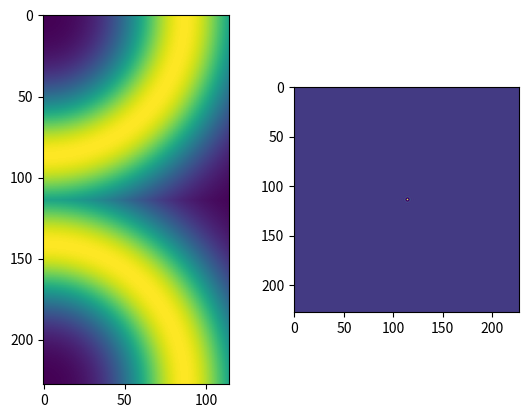
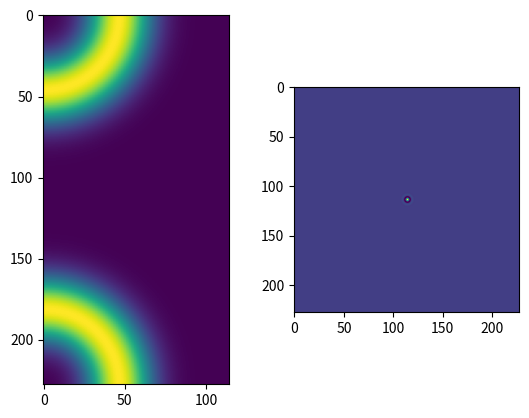
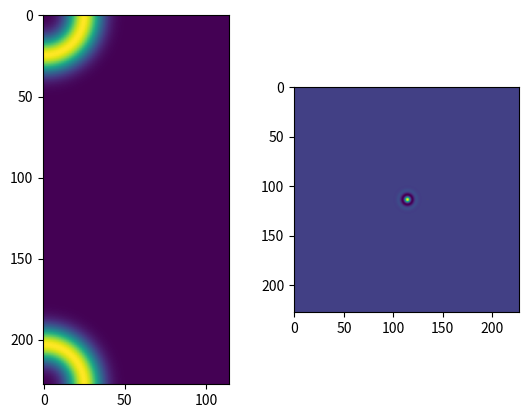
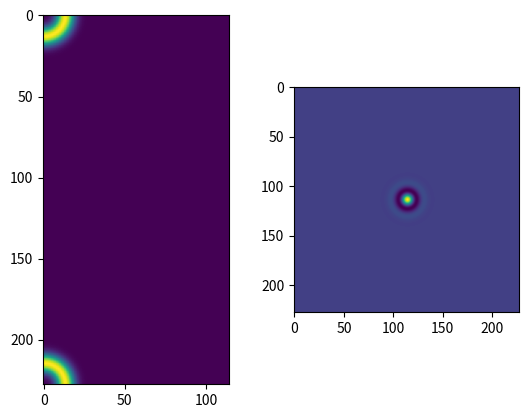
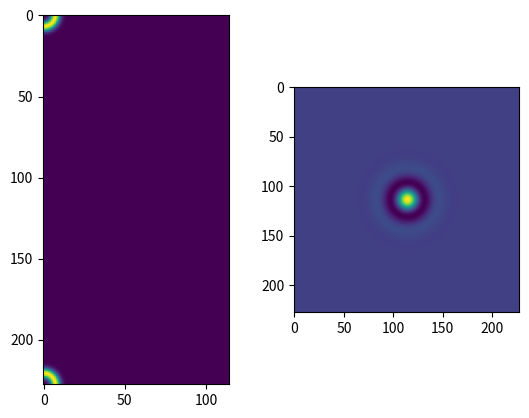
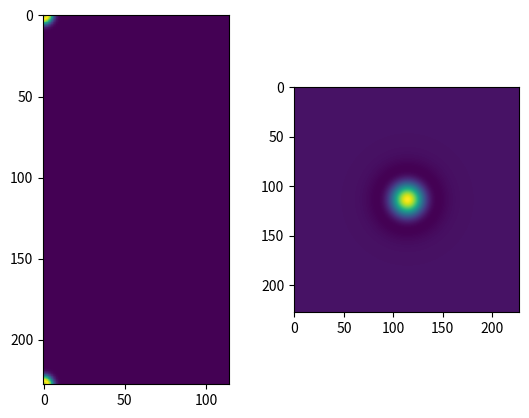

Reproduce these figures in Python, in order. (Note: this script raises an exception after producing the figures.)
# -*- coding: utf-8 -*-
"""
Created on Tue Jul 11 12:12:44 2017

[redacted]
"""
import numpy as np
import matplotlib.pyplot as plt
def getfIndex(nSamps, fs):

    f = np.fft.fftfreq(nSamps, 1./fs)
#    nSamps=np.double(nSamps)
#    fs=np.double(fs)
#    nyq = fs/2
#    df = fs / nSamps
#    f = np.arange(nSamps) * df
#    f[f>nyq] = f[f>nyq] - nyq*2
    return f

#
kernel_widths = [3, 2, 2]
strides = [2, 2, 1]

kernel_widths = [3,]
strides = [2,]
def rf_width(kernel_widths, strides):
    rf_width = [1,]
    strides = np.array(strides)
    kernel_widths = np.array(kernel_widths)
    
    kernel_widths = np.insert(kernel_widths, 0, 1)
    strides = np.insert(strides, 0, 1)
    
    stride_prod = np.cumprod(strides)
    
    for i in range(len(kernel_widths))[1:]:
        rf_width.append(rf_width[i-1] + (kernel_widths[i] - 1)*stride_prod[i-1])
    
    return rf_width[1:]

def output_sizes(kernel_widths, strides, input_size):
    if not (type(input_size) is type(list())):
        input_size = [input_size,] 
        
    for i in range(len(strides)):
        input_size.append(np.ceil((input_size[i] - kernel_widths[i]) 
                         / strides[i] + 1))

n = 228
img = np.ones((n, n))

row_freq = np.fft.fftfreq(n, 1./n)
col_freq = np.fft.rfftfreq(n, 1./n)

nyq = np.max(row_freq) 

row_freq = np.broadcast_to(np.expand_dims(row_freq,1), 
                           (len(row_freq), len(col_freq)))
col_freq = np.broadcast_to(np.expand_dims(col_freq, 0), 
                           (len(row_freq), len(col_freq)))
mag = (row_freq**2 + col_freq**2)**0.5

def myGuassian(x, mu, sig):
    return np.exp(-np.power(x - mu, 2.) / (2 * np.power(sig, 2.)))

filt = myGuassian(mag, 25, 10)

#plt.imshow(filt)

n_bin_edges = 6
#fewest_freqs = 10.
#highest_divisor = np.floor(nyq / fewest_freqs)
#bin_edges = nyq/np.logspace(1, np.log2(highest_divisor), num=n_bin_edges, base=2)
#need to work on hwo to do spacing a little bit
bin_upper_edges = nyq/np.geomspace(1, n/10., num=n_bin_edges)
bin_edges = np.append(bin_upper_edges, 0)
bin_half_width = np.abs(np.diff(bin_edges)/2)
bin_centers = [(bin_edges[i+1] + bin_edges[i]) / 2. for i in range(len(bin_edges))[:-1]]
for i in range(len(bin_centers)):
    filt = myGuassian(mag, bin_centers[i], bin_half_width[i])
    plt.figure()
    plt.subplot(121)
    plt.imshow(filt)
    plt.subplot(122)
    plt.imshow(np.fft.fftshift(np.fft.irfft2(filt)))

def centeredCrop(img, new_height, new_width):
   width =  np.size(img,1)
   height =  np.size(img,0)

   #if an odd number defaults to putting extra pixel to left and top
   left = int(np.ceil((width - new_width)/2.))
   top = int(np.ceil((height - new_height)/2.))
   right = int(np.floor((width + new_width)/2.))
   bottom = int(np.floor((height + new_height)/2.))

   cImg = img[top:bottom, left:right]
   return cImg

def centered_cut(o_length, n_length):

    if o_length % 2: #if the image has odd number rows
        if not n_length % 2: #if the  new length is even
            n_length = n_length + 1 #make it odd
        center = (o_length - 1)/2 
        half_width = (n_length - 1)/2
        r1 = center - half_width
        r2 = center + half_width + 1
    else:
        if n_length % 2: #if the new length is odd
            n_length = n_length + 1 #make it even
        center = (o_length)/2 - 1 
        half_width = n_length/2
        r1 = center - half_width
        r2 = center + half_width 
    return (r1, r2)

def centered_crop(img, r, c):
    n_r_img = len(img[:, 0])
    n_c_img = len(img[0, :])
    (r1, r2) = centered_cut(n_r_img, r)
    (c1, c2) = centered_cut(n_c_img, c)
           
    return img[r1:r2, c1:c2]
            
        
        

#spatial filts
spatial_sd = 3
for i in range(len(bin_centers))[:-1]:
    sigma = bin_half_width[i]
    mu = bin_centers[i]
    f_filt = myGuassian(mag, mu, sigma)
    t_filt = np.fft.irfft2(f_filt, (n,n))
    shift_t_filt = np.fft.fftshift(t_filt)
    one_sd = 1./(sigma*(2*np.pi/n))
    spatial_extent = int((one_sd*2)*spatial_sd)
    cropped_t_filt = centered_crop(shift_t_filt, spatial_extent, spatial_extent)
    plt.figure()
    plt.subplot(121)
    plt.imshow(cropped_t_filt)
##%%
#import caffe
#from caffe import layers as L
#from caffe import params as P
#n = caffe.NetSpec()
#n.data, n.label = L.Data(batch_size=256, transform_param=dict(mirror=True, crop_size=227),
#                                ntop=2)
#
#L.Convolution(n.data, ntop=1, )
#print(n.to_proto())
##%%
#def example_network(batch_size):
#
#
#    n.loss, n.label = L.Data(shape=[dict(dim=[1]),
#                                         dict(dim=[1])],
#                                  transform_param=dict(scale=1.0/255.0),
#                                  ntop=2)
#
#    n.accuracy = L.Python(n.loss, n.label,
#                          python_param=dict(
#                                          module='python_accuracy',
#                                          layer='PythonAccuracy',
#                                          param_str='{ "param_name": param_value }'),
#                          ntop=1,)
#
#    return n.to_proto()
#a = example_network(20)
